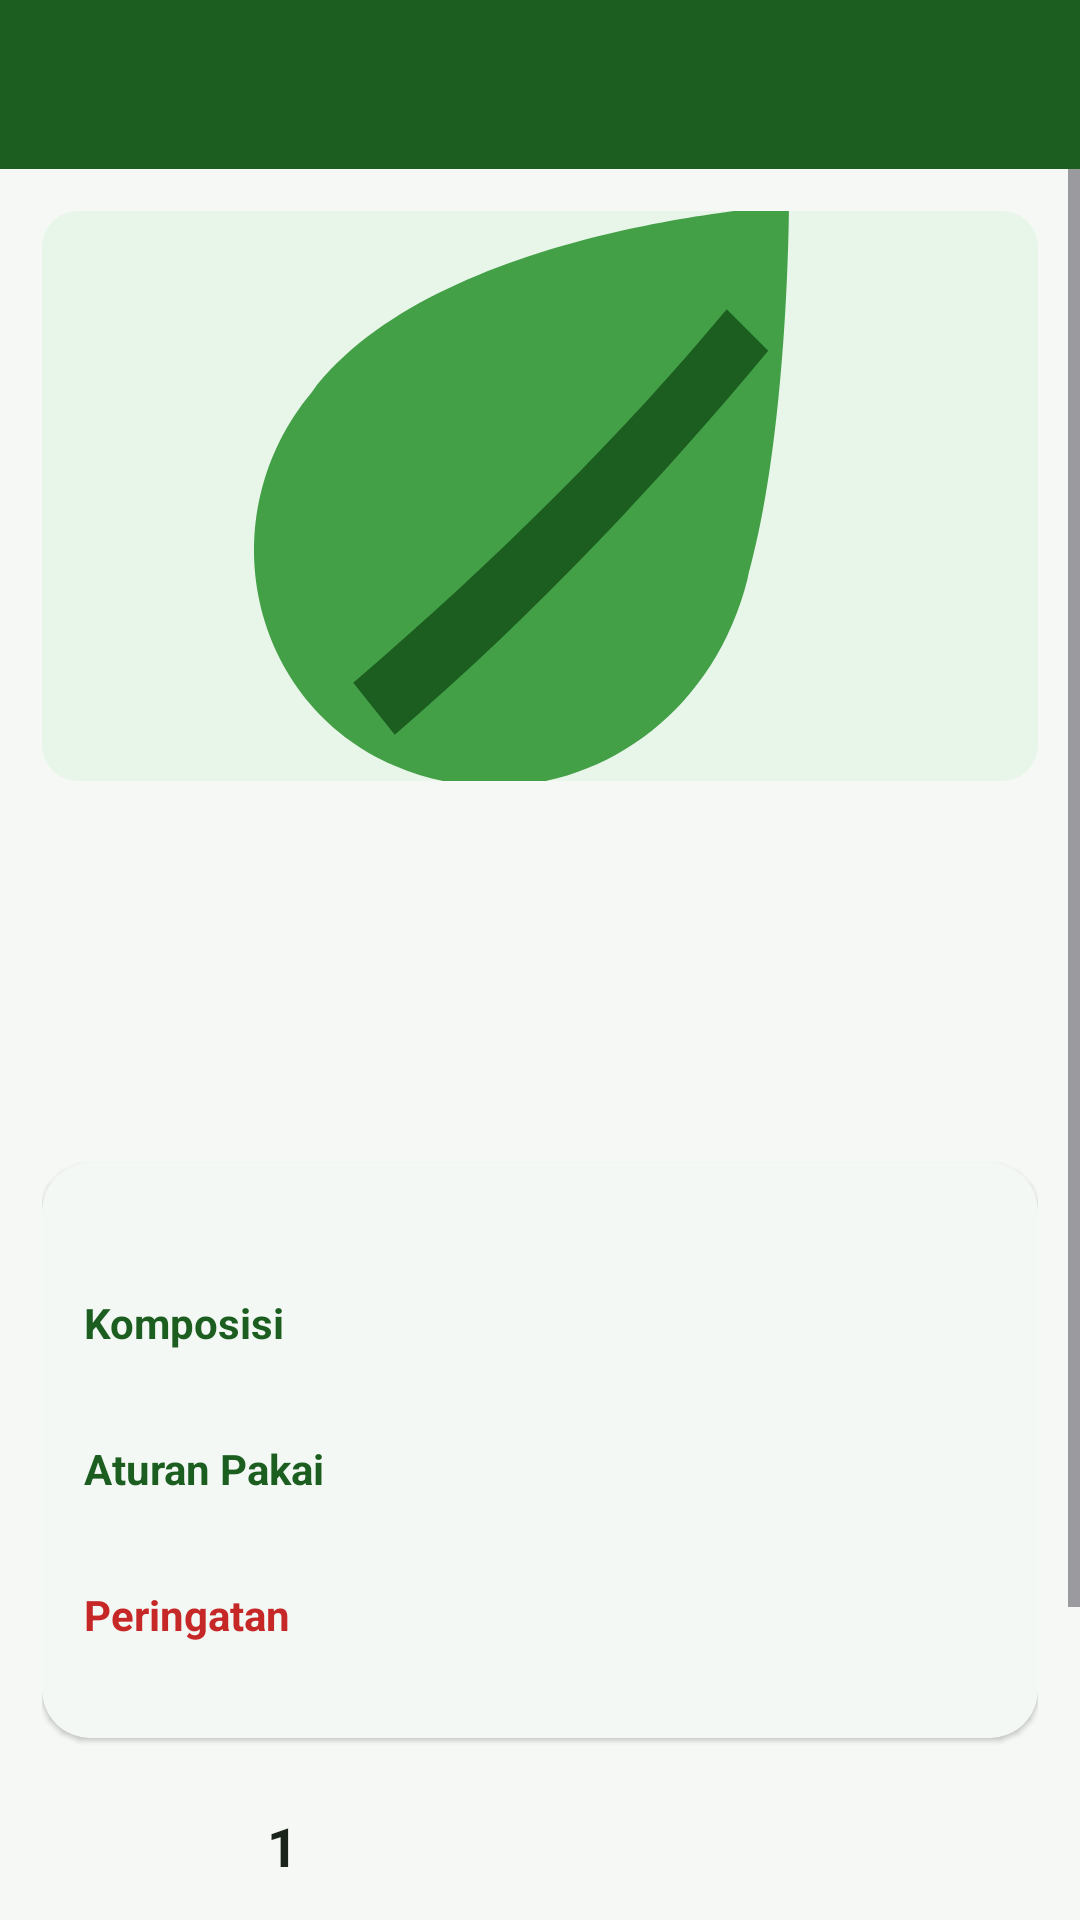

Here is an Android app screen rendered from its layout file. Give the layout XML and the strings, colors and styles it references.
<!-- AndroidManifest.xml: application theme Theme.Herbalindo -->
<!-- res/layout/activity_product_detail.xml -->
<?xml version="1.0" encoding="utf-8"?>
<LinearLayout xmlns:android="http://schemas.android.com/apk/res/android"
    android:layout_width="match_parent"
    android:layout_height="match_parent"
    android:background="@color/bg"
    android:orientation="vertical"
    xmlns:app="http://schemas.android.com/apk/res-auto">

    <include layout="@layout/component_toolbar" />

    <ScrollView
        android:layout_width="match_parent"
        android:layout_height="0dp"
        android:layout_weight="1">

        <LinearLayout
            android:layout_width="match_parent"
            android:layout_height="wrap_content"
            android:orientation="vertical"
            android:padding="14dp">

            <ImageView
                android:id="@+id/det_image"
                android:layout_width="match_parent"
                android:layout_height="190dp"
                android:background="@drawable/bg_thumb"
                android:contentDescription="@string/products"
                android:scaleType="centerCrop"
                android:src="@drawable/ic_product_placeholder" />

            <TextView
                android:id="@+id/det_name"
                android:layout_width="match_parent"
                android:layout_height="wrap_content"
                android:layout_marginTop="12dp"
                android:textColor="@color/text_primary"
                android:textSize="20sp"
                android:textStyle="bold" />

            <TextView
                android:id="@+id/det_meta"
                android:layout_width="match_parent"
                android:layout_height="wrap_content"
                android:layout_marginTop="2dp"
                android:textColor="@color/text_secondary"
                android:textSize="12sp" />

            <LinearLayout
                android:layout_width="wrap_content"
                android:layout_height="wrap_content"
                android:layout_marginTop="8dp"
                android:gravity="center_vertical"
                android:orientation="horizontal">

                <TextView
                    android:id="@+id/det_price"
                    android:layout_width="wrap_content"
                    android:layout_height="wrap_content"
                    android:textColor="@color/brand_green_dark"
                    android:textSize="24sp"
                    android:textStyle="bold" />

                <TextView
                    android:id="@+id/det_price_old"
                    android:layout_width="wrap_content"
                    android:layout_height="wrap_content"
                    android:layout_marginStart="8dp"
                    android:textColor="@color/text_secondary"
                    android:textSize="13sp"
                    android:visibility="gone" />
            </LinearLayout>

            <TextView
                android:id="@+id/det_points"
                android:layout_width="match_parent"
                android:layout_height="wrap_content"
                android:textColor="@color/brand_accent_dark"
                android:textSize="13sp"
                android:textStyle="bold" />

            <com.google.android.material.card.MaterialCardView
                style="@style/Widget.Herbalindo.Card"
                android:layout_width="match_parent"
                android:layout_height="wrap_content"
                android:layout_marginTop="12dp">

                <LinearLayout
                    android:layout_width="match_parent"
                    android:layout_height="wrap_content"
                    android:orientation="vertical"
                    android:padding="14dp">

                    <TextView
                        android:id="@+id/det_desc"
                        android:layout_width="match_parent"
                        android:layout_height="wrap_content"
                        android:textColor="@color/text_secondary"
                        android:textSize="13sp" />

                    <TextView
                        android:layout_width="match_parent"
                        android:layout_height="wrap_content"
                        android:layout_marginTop="12dp"
                        android:text="Komposisi"
                        android:textColor="@color/brand_green_dark"
                        android:textStyle="bold" />

                    <TextView
                        android:id="@+id/det_comp"
                        android:layout_width="match_parent"
                        android:layout_height="wrap_content"
                        android:textColor="@color/text_secondary"
                        android:textSize="13sp" />

                    <TextView
                        android:layout_width="match_parent"
                        android:layout_height="wrap_content"
                        android:layout_marginTop="12dp"
                        android:text="Aturan Pakai"
                        android:textColor="@color/brand_green_dark"
                        android:textStyle="bold" />

                    <TextView
                        android:id="@+id/det_usage"
                        android:layout_width="match_parent"
                        android:layout_height="wrap_content"
                        android:textColor="@color/text_secondary"
                        android:textSize="13sp" />

                    <TextView
                        android:layout_width="match_parent"
                        android:layout_height="wrap_content"
                        android:layout_marginTop="12dp"
                        android:text="Peringatan"
                        android:textColor="@color/danger"
                        android:textStyle="bold" />

                    <TextView
                        android:id="@+id/det_warn"
                        android:layout_width="match_parent"
                        android:layout_height="wrap_content"
                        android:textColor="@color/text_secondary"
                        android:textSize="13sp" />
                </LinearLayout>
            </com.google.android.material.card.MaterialCardView>

            <LinearLayout
                android:layout_width="match_parent"
                android:layout_height="wrap_content"
                android:layout_marginTop="12dp"
                android:gravity="center_vertical"
                android:orientation="horizontal">

                <Button
                    android:id="@+id/det_minus"
                    style="@style/Widget.Herbalindo.Button.Outlined"
                    android:layout_width="52dp"
                    android:layout_height="wrap_content"
    app:icon="@drawable/ic_minus" android:contentDescription="Kurangi jumlah"
            android:minWidth="0dp"
            android:paddingLeft="0dp"
            android:paddingRight="0dp" />

                <TextView
                    android:id="@+id/det_qty"
                    android:layout_width="56dp"
                    android:layout_height="wrap_content"
                    android:gravity="center"
                    android:text="1"
                    android:textColor="@color/text_primary"
                    android:textSize="18sp"
                    android:textStyle="bold" />

                <Button
                    android:id="@+id/det_plus"
                    style="@style/Widget.Herbalindo.Button.Outlined"
                    android:layout_width="52dp"
                    android:layout_height="wrap_content"
    app:icon="@drawable/ic_plus" android:contentDescription="Tambah jumlah"
            android:minWidth="0dp"
            android:paddingLeft="0dp"
            android:paddingRight="0dp" />
            </LinearLayout>

            <Button
                android:id="@+id/det_add"
                style="@style/Widget.Herbalindo.Button"
                android:layout_width="match_parent"
                android:layout_height="wrap_content"
                android:layout_marginTop="12dp"
                android:text="@string/add_to_cart"
    app:icon="@drawable/ic_cart" />

            <com.google.android.material.card.MaterialCardView
                style="@style/Widget.Herbalindo.Card"
                android:layout_width="match_parent"
                android:layout_height="wrap_content"
                android:layout_marginTop="14dp">

                <LinearLayout
                    android:layout_width="match_parent"
                    android:layout_height="wrap_content"
                    android:orientation="vertical"
                    android:padding="10dp">

                    <TextView
                        android:layout_width="match_parent"
                        android:layout_height="wrap_content"
                        android:text="Iklan"
                        android:textColor="@color/text_secondary"
                        android:textSize="10sp" />

                    
                    <FrameLayout
                        android:id="@+id/det_banner"
                        android:layout_width="match_parent"
                        android:layout_height="wrap_content"
                        android:layout_marginTop="6dp" />
                </LinearLayout>
            </com.google.android.material.card.MaterialCardView>
        </LinearLayout>
    </ScrollView>
</LinearLayout>
<!-- res/layout/component_toolbar.xml (included above) -->
<?xml version="1.0" encoding="utf-8"?>
<LinearLayout xmlns:android="http://schemas.android.com/apk/res/android"
    android:layout_width="match_parent"
    android:layout_height="wrap_content"
    android:background="@color/brand_green_dark"
    android:gravity="center_vertical"
    android:orientation="horizontal"
    android:paddingStart="10dp"
    android:paddingTop="10dp"
    android:paddingEnd="12dp"
    android:paddingBottom="10dp">

    <ImageView
        android:id="@+id/toolbar_back"
        android:layout_width="30dp"
        android:layout_height="30dp"
        android:contentDescription="@string/close"
        android:padding="5dp"
        android:src="@drawable/ic_arrow_back" />

    <LinearLayout
        android:layout_width="0dp"
        android:layout_height="wrap_content"
        android:layout_marginStart="6dp"
        android:layout_weight="1"
        android:orientation="vertical">

        <TextView
            android:id="@+id/toolbar_title"
            android:layout_width="match_parent"
            android:layout_height="wrap_content"
            android:textColor="@color/text_on_brand"
            android:textSize="16sp"
            android:textStyle="bold" />

        <TextView
            android:id="@+id/toolbar_sub"
            android:layout_width="match_parent"
            android:layout_height="wrap_content"
            android:textColor="@color/brand_green_pale"
            android:textSize="11sp" />
    </LinearLayout>

    <TextView
        android:id="@+id/toolbar_action"
        android:layout_width="wrap_content"
        android:layout_height="wrap_content"
        android:background="@drawable/bg_accent_pill"
        android:paddingStart="10dp"
        android:paddingTop="5dp"
        android:paddingEnd="10dp"
        android:paddingBottom="5dp"
        android:textColor="@color/text_primary"
        android:textSize="11sp"
        android:textStyle="bold"
        android:visibility="gone" />
</LinearLayout>
<!-- resources referenced by this layout -->
<resources>
  <color name="bg">#F6F8F6</color>
  <color name="brand_accent_dark">#C17900</color>
  <color name="brand_green_dark">#1B5E20</color>
  <color name="brand_green_pale">#E8F5E9</color>
  <color name="danger">#C62828</color>
  <color name="text_on_brand">#FFFFFF</color>
  <color name="text_primary">#1A241A</color>
  <color name="text_secondary">#5C6B5C</color>
  <!-- drawable bg_thumb (drawable) -->
  <?xml version="1.0" encoding="utf-8"?>
  <shape xmlns:android="http://schemas.android.com/apk/res/android" android:shape="rectangle">
      <solid android:color="@color/brand_green_pale" />
      <corners android:radius="12dp" />
  </shape>
  <!-- drawable ic_cart (drawable) -->
  <?xml version="1.0" encoding="utf-8"?>
  <vector xmlns:android="http://schemas.android.com/apk/res/android"
      android:width="24dp" android:height="24dp"
      android:viewportWidth="24" android:viewportHeight="24"
      android:tint="?attr/colorControlNormal">
      <path android:fillColor="@android:color/white" android:pathData="M7,18c-1.1,0 -1.99,0.9 -1.99,2S5.9,22 7,22s2,-0.9 2,-2 -0.9,-2 -2,-2zM1,2v2h2l3.6,7.59 -1.35,2.45c-0.16,0.28 -0.25,0.61 -0.25,0.96 0,1.1 0.9,2 2,2h12v-2H7.42c-0.14,0 -0.25,-0.11 -0.25,-0.25l0.03,-0.12 0.9,-1.63h7.45c0.75,0 1.41,-0.41 1.75,-1.03l3.58,-6.49c0.08,-0.14 0.12,-0.31 0.12,-0.48 0,-0.55 -0.45,-1 -1,-1H5.21l-0.94,-2L1,2zM17,18c-1.1,0 -1.99,0.9 -1.99,2s0.89,2 1.99,2 2,-0.9 2,-2 -0.9,-2 -2,-2z" />
  </vector>
  <!-- drawable ic_product_placeholder (drawable) -->
  <?xml version="1.0" encoding="utf-8"?>
  <vector xmlns:android="http://schemas.android.com/apk/res/android"
      android:width="96dp"
      android:height="96dp"
      android:viewportWidth="96"
      android:viewportHeight="96">
      <path
          android:fillColor="#43A047"
          android:pathData="M72,20c0,0 -34,2 -46,18C16,50 20,68 34,74c14,6 30,-2 34,-18C72,42 72,20 72,20z" />
      <path
          android:fillColor="#1B5E20"
          android:pathData="M66,30C56,42 44,54 30,66l4,5c14,-12 26,-25 36,-37z" />
  </vector>
  <string name="add_to_cart">Tambah ke Keranjang</string>
  <string name="close">Tutup</string>
  <string name="products">Produk</string>
  <style name="Widget.Herbalindo.Button" parent="Widget.Material3.Button">
          <item name="android:textAllCaps">false</item>
          <item name="android:minHeight">48dp</item>
          <item name="cornerRadius">12dp</item>
      </style>
  <style name="Widget.Herbalindo.Button.Outlined" parent="Widget.Material3.Button.OutlinedButton">
          <item name="android:textAllCaps">false</item>
          <item name="android:minHeight">48dp</item>
          <item name="cornerRadius">12dp</item>
      </style>
  <style name="Widget.Herbalindo.Card" parent="Widget.Material3.CardView.Elevated">
          <item name="cardCornerRadius">16dp</item>
          <item name="cardElevation">1dp</item>
          <item name="cardBackgroundColor">@color/surface</item>
      </style>
  <style name="Theme.Herbalindo" parent="Theme.Material3.Light.NoActionBar">
          <item name="colorPrimary">@color/brand_green</item>
          <item name="colorPrimaryDark">@color/brand_green_dark</item>
          <item name="colorOnPrimary">@color/text_on_brand</item>
          <item name="colorSecondary">@color/brand_accent</item>
          <item name="colorOnSecondary">@color/text_primary</item>
          <item name="colorSurface">@color/surface</item>
          <item name="colorOnSurface">@color/text_primary</item>
          <item name="android:colorBackground">@color/bg</item>
          <item name="android:statusBarColor">@color/brand_green_dark</item>
          <item name="android:navigationBarColor">@color/surface</item>
          <item name="android:windowLightStatusBar" tools:targetApi="m">false</item>
          <item name="android:windowLightNavigationBar" tools:targetApi="o_mr1">false</item>
          <item name="android:windowBackground">@color/bg</item>
      </style>
  <color name="surface">#FFFFFF</color>
  <color name="brand_green">#2E7D32</color>
  <color name="brand_accent">#F9A825</color>
</resources>
